Run: headless pygame with SDL's dummy video driver; simulated clock (each Clock.tick advances the game by its frame time, no real sleeping); random seed 0; keys injected as events and as key.get_pressed() state; no mouse input.
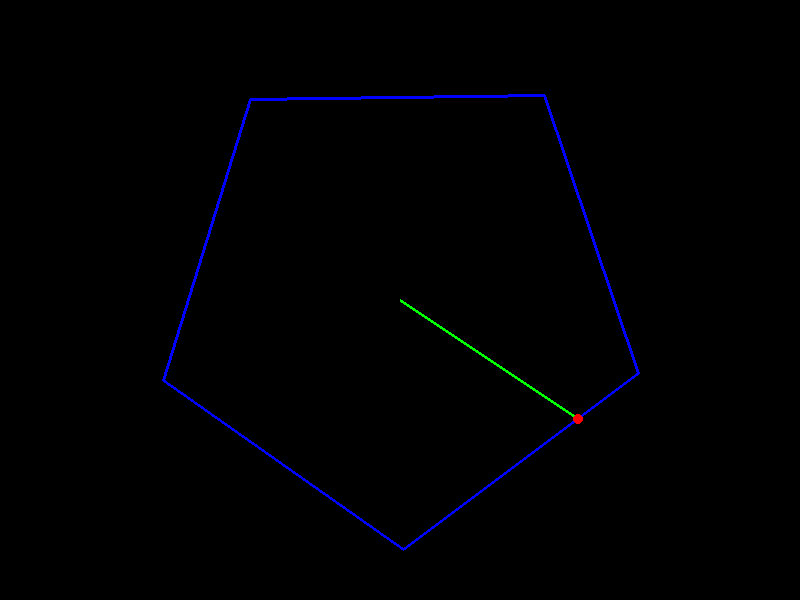
Frame 1 of 4 · flips 1–60 · no input
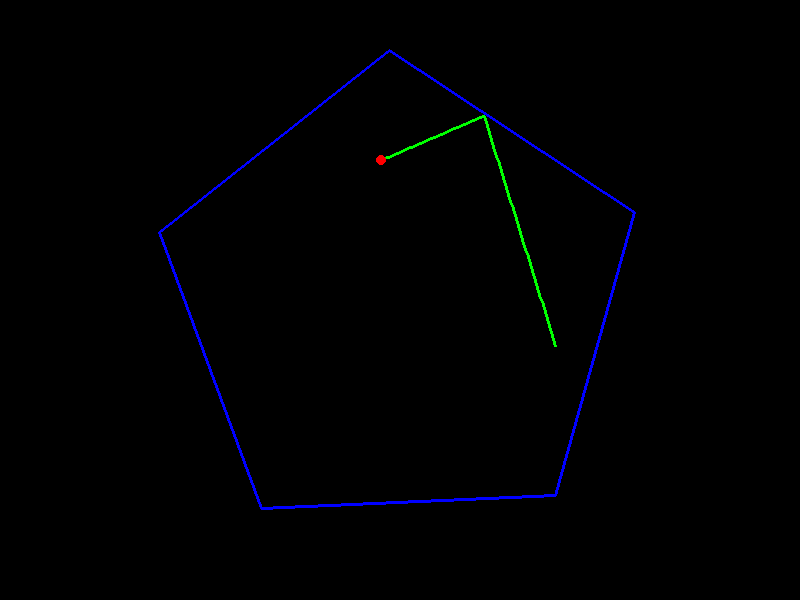
Frame 2 of 4 · flips 61–180 · tapped SPACE, RETURN · held RIGHT (→), D
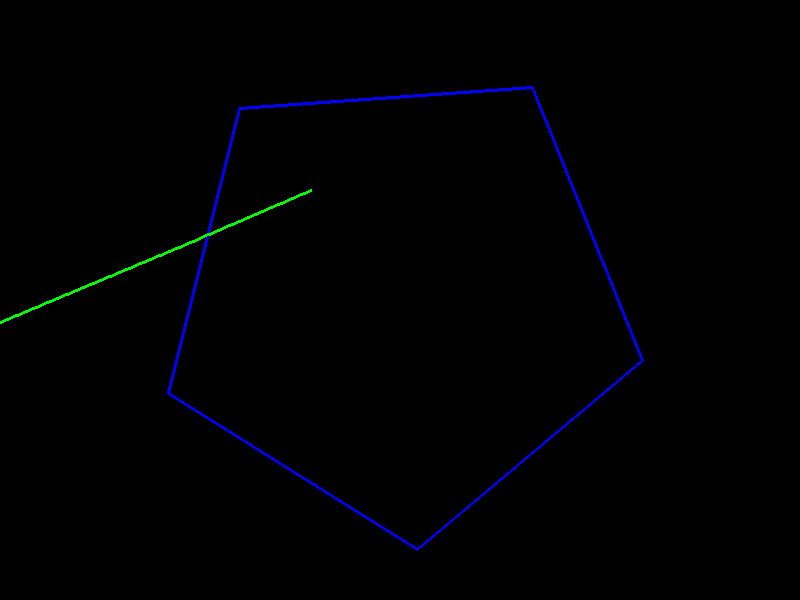
Frame 3 of 4 · flips 181–300 · held DOWN (↓), S
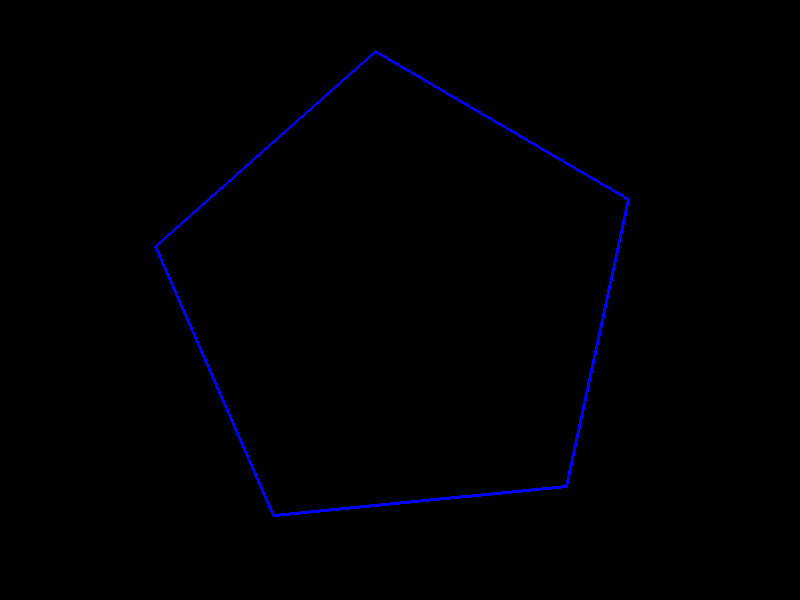
Frame 4 of 4 · flips 301–420 · held LEFT (←), A, UP (↑), W

The pygame program that drew these frames:

# Import necessary libraries
import pygame
import math
import sys

# Initialize pygame
pygame.init()

# Setup the screen
width, height = 800, 600
screen = pygame.display.set_mode((width, height))
pygame.display.set_caption('Bouncing Snake in a Rotating Pentagon')

# Clock to control the frame rate
clock = pygame.time.Clock()

# Colors
BLACK = (0, 0, 0)
WHITE = (255, 255, 255)
GREEN = (0, 255, 0)
RED = (255, 0, 0)
BLUE = (0, 0, 255)

# Define pentagon parameters
pentagon_center = (width//2, height//2)
pentagon_radius = 250
num_sides = 5

# Function to calculate the vertices of a regular pentagon given center, radius and rotation angle
def get_pentagon_vertices(center, radius, rotation_angle):
    cx, cy = center
    vertices = []
    for i in range(num_sides):
        angle = math.radians(360/num_sides * i) + rotation_angle
        x = cx + radius * math.cos(angle)
        y = cy + radius * math.sin(angle)
        vertices.append((x, y))
    return vertices

# Snake properties
snake_length = 100  # number of segments
snake_points = []
# Start snake in center with a given initial direction
head = [width//2, height//2]
snake_points.append(head[:])
snake_dir = [3, 2]  # velocity vector

# To keep a tail for the snake history, we store recent positions
max_points = snake_length

# Rotation of the pentagon
rotation = 0
rotation_speed = 0.005  # radians per frame

# Collision detection helper functions
# Function to get line from two points (for collision) if segment intersects with any edge of pentagon

def line_intersection(p0, p1, p2, p3):
    # returns a tuple (bool, point)
    s10_x = p1[0] - p0[0]
    s10_y = p1[1] - p0[1]
    s32_x = p3[0] - p2[0]
    s32_y = p3[1] - p2[1]

    denom = s10_x * s32_y - s32_x * s10_y
    if denom == 0:
        return (False, (0, 0))  # Collinear or parallel

    denom_positive = denom > 0

    s02_x = p0[0] - p2[0]
    s02_y = p0[1] - p2[1]

    s_numer = s10_x * s02_y - s10_y * s02_x
    if (s_numer < 0) == denom_positive:
        return (False, (0, 0))

    t_numer = s32_x * s02_y - s32_y * s02_x
    if (t_numer < 0) == denom_positive:
        return (False, (0, 0))

    if (s_numer > denom) == denom_positive or (t_numer > denom) == denom_positive:
        return (False, (0, 0))

    # Collision detected
    t = t_numer / denom
    intersection_point = (p0[0] + (t * s10_x), p0[1] + (t * s10_y))
    return (True, intersection_point)

# Function to reflect the velocity vector across a line defined by two points (edge of pentagon)

def reflect_velocity(vel, edge_start, edge_end):
    # edge vector
    edge_vec = (edge_end[0]-edge_start[0], edge_end[1]-edge_start[1])
    # normalize edge vector
    edge_length = math.hypot(edge_vec[0], edge_vec[1])
    if edge_length == 0:
        return vel
    edge_unit = (edge_vec[0]/edge_length, edge_vec[1]/edge_length)

    # normal to the edge (rotate by 90 degrees)
    normal = (-edge_unit[1], edge_unit[0])
    # reflect velocity v across normal: v' = v - 2*(v dot n)*n
    v_dot_n = vel[0]*normal[0] + vel[1]*normal[1]
    new_vel = (vel[0] - 2*v_dot_n*normal[0], vel[1] - 2*v_dot_n*normal[1])
    return new_vel

# Main loop
running = True
while running:
    dt = clock.tick(60)  # 60 FPS
    for event in pygame.event.get():
        if event.type == pygame.QUIT:
            running = False

    # Update pentagon rotation
    rotation += rotation_speed

    # Get current pentagon vertices for collision detection and drawing
    pentagon_vertices = get_pentagon_vertices(pentagon_center, pentagon_radius, rotation)

    # Update snake head position
    head[0] += snake_dir[0]
    head[1] += snake_dir[1]

    # Check collision with pentagon edges
    collision_detected = False

    # iterate through each edge of pentagon
    for i in range(len(pentagon_vertices)):
        p1 = pentagon_vertices[i]
        p2 = pentagon_vertices[(i + 1) % len(pentagon_vertices)]
        collided, pt = line_intersection(snake_points[-1], head, p1, p2)
        if collided:
            collision_detected = True
            # Reflect the snake_dir with respect to the edge
            snake_dir = list(reflect_velocity(snake_dir, p1, p2))
            # Move head back to collision point to avoid sticking
            head[0], head[1] = pt
            break

    # Append new head position to snake_points
    snake_points.append(head[:])

    # Keep only max_points
    if len(snake_points) > max_points:
        snake_points.pop(0)

    # Clear screen
    screen.fill(BLACK)

    # Draw the rotating pentagon
    pygame.draw.polygon(screen, BLUE, pentagon_vertices, 3)

    # Draw the snake
    if len(snake_points) > 1:
        pygame.draw.lines(screen, GREEN, False, snake_points, 3)
        # Draw head as red circle
        pygame.draw.circle(screen, RED, (int(head[0]), int(head[1])), 5)

    pygame.display.flip()

pygame.quit()
sys.exit()

print('Script executed successfully')
